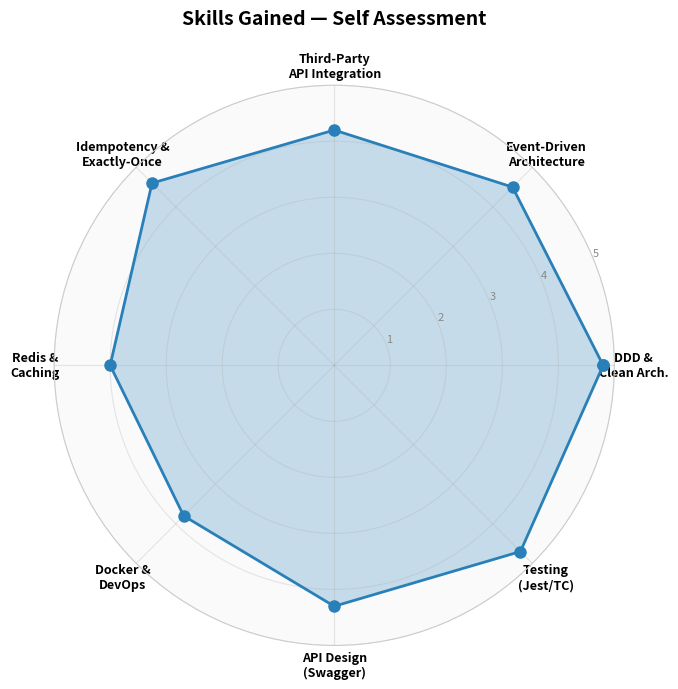

This chart was generated by the following Python code: (Note: this script raises an exception after producing the figure.)
import matplotlib.pyplot as plt
import matplotlib.patches as mpatches
import numpy as np

plt.rcParams.update({
    'font.family': 'sans-serif',
    'font.size': 10,
    'axes.facecolor': '#FAFAFA',
    'figure.facecolor': 'white',
    'axes.edgecolor': '#CCCCCC',
})

OUT = '/Users/youssefbahy/Documents/Training/NexaLearnFullProject/newbook/images'

# ============================================================
# Figure 6.1: Skills Radar Chart
# ============================================================
categories = [
    'DDD &\nClean Arch.',
    'Event-Driven\nArchitecture',
    'Third-Party\nAPI Integration',
    'Idempotency &\nExactly-Once',
    'Redis &\nCaching',
    'Docker &\nDevOps',
    'API Design\n(Swagger)',
    'Testing\n(Jest/TC)',
]

values = [4.8, 4.5, 4.2, 4.6, 4.0, 3.8, 4.3, 4.7]

N = len(categories)
angles = np.linspace(0, 2 * np.pi, N, endpoint=False).tolist()
values += values[:1]
angles += angles[:1]

fig, ax = plt.subplots(figsize=(7, 7), subplot_kw={'polar': True})
ax.fill(angles, values, color='#2980B9', alpha=0.25)
ax.plot(angles, values, color='#2980B9', linewidth=2, marker='o', markersize=8)

ax.set_xticks(angles[:-1])
ax.set_xticklabels(categories, fontsize=9, fontweight='bold')
ax.set_ylim(0, 5)
ax.set_yticks([1, 2, 3, 4, 5])
ax.set_yticklabels(['1', '2', '3', '4', '5'], fontsize=8, color='#888')
ax.grid(True, alpha=0.3)

ax.set_title('Skills Gained — Self Assessment', fontsize=14, fontweight='bold', pad=20)
plt.tight_layout()
plt.savefig(f'{OUT}/skills_radar.png', dpi=180, bbox_inches='tight')
plt.close()
print('Generated skills_radar.png')


# ============================================================
# Figure 6.2: Video Rendition State Machine
# ============================================================
fig, ax = plt.subplots(figsize=(8, 4))
ax.set_xlim(0, 10)
ax.set_ylim(0, 4)
ax.axis('off')

states = [
    (1.5, 2.0, 'UPLOADED', '#E67E22', '#FEEED6'),
    (4.0, 2.0, 'PROCESSING', '#3498DB', '#D6EEFB'),
    (6.5, 2.0, 'READY', '#27AE60', '#D5F5E3'),
    (9.0, 2.0, 'MP4_AVAILABLE', '#2ECC71', '#D5F5E3'),
]
state_positions = {}

for x, y, name, ec, fc in states:
    state_positions[name] = (x, y)
    rect = mpatches.FancyBboxPatch((x-0.8, y-0.35), 1.6, 0.7,
                                    boxstyle="round,pad=0.1",
                                    facecolor=fc, ec=ec, lw=2.5)
    ax.add_patch(rect)
    ax.text(x, y, name, ha='center', va='center', fontsize=8, fontweight='bold', color=ec)

# Initial arrow
ax.annotate('', xy=(1.5-0.8, 2.0), xytext=(0.1, 2.0),
            arrowprops=dict(arrowstyle='->', color='#333', lw=1.5))
ax.text(0.0, 2.25, 'upload', ha='center', va='bottom', fontsize=7, color='#555', style='italic')

# Transitions
transitions = [
    ('UPLOADED', 'PROCESSING', 'upload\ncomplete'),
    ('PROCESSING', 'READY', 'transcode\ndone'),
    ('READY', 'MP4_AVAILABLE', 'mp4 rendition\nready'),
]

for src, dst, label in transitions:
    x1, y1 = state_positions[src]
    x2, y2 = state_positions[dst]
    x1r = x1 + 0.8
    x2l = x2 - 0.8
    ax.annotate('', xy=(x2l, y2), xytext=(x1r, y1),
                arrowprops=dict(arrowstyle='->', color='#555', lw=1.5, connectionstyle='arc3,rad=0.15'))
    mx = (x1r + x2l) / 2
    ax.text(mx, y1 + 0.35, label, ha='center', va='bottom', fontsize=6.5, color='#555', style='italic')

# Error transition
ax.annotate('', xy=(3.5, 3.0), xytext=(5.0, 3.0),
            arrowprops=dict(arrowstyle='->', color='#E74C3C', lw=1.2, connectionstyle='arc3,rad=0.3'))
ax.text(4.25, 3.4, 'error', ha='center', va='bottom', fontsize=6.5, color='#E74C3C', style='italic')

ax.set_title('Video Asset State Machine with MP4 Rendition', fontsize=11, fontweight='bold', pad=10)
plt.tight_layout()
plt.savefig(f'{OUT}/video_rendition_statemachine.png', dpi=180, bbox_inches='tight')
plt.close()
print('Generated video_rendition_statemachine.png')


# ============================================================
# Figure 6.3: Future Work Roadmap
# ============================================================
fig, ax = plt.subplots(figsize=(10, 5))
ax.set_xlim(0, 10)
ax.set_ylim(0, 6)
ax.axis('off')

# Timeline base
ax.plot([0.5, 9.5], [0.5, 0.5], color='#333', lw=2, zorder=1)
for x, label in [(1.5, 'Month 1'), (4.0, 'Month 6'), (6.5, 'Month 12'), (9.0, 'Month 18+')]:
    ax.plot([x, x], [0.3, 0.7], color='#333', lw=2, zorder=1)
    ax.text(x, 0.1, label, ha='center', va='top', fontsize=8, fontweight='bold')

# Phase labels
phases = [
    (1.5, 'Short Term\n(1--6 months)', '#2980B9', [
        ('WebSocket Real-Time', 2.5),
        ('OAuth2 Social Login', 2.0),
        ('Redis Rate Limiter', 1.5),
        ('React/Next.js Frontend', 1.0),
    ]),
    (5.0, 'Medium Term\n(7--12 months)', '#8E44AD', [
        ('Microservices Extraction', 6.0),
        ('GraphQL API Layer', 5.5),
        ('Multi-Tenant Isolation', 5.0),
        ('Push Notifications', 4.5),
    ]),
    (8.5, 'Long Term\n(12+ months)', '#27AE60', [
        ('Course Recommendation', 9.0),
        ('Blockchain Certificates', 8.5),
        ('Mobile SDK', 8.0),
    ]),
]

for phase_x, phase_label, phase_color, items in phases:
    item_ys = [item[1] for item in items]
    y_min = min(item_ys) - 0.5
    y_max = max(item_ys) + 0.5
    rect = mpatches.FancyBboxPatch((phase_x - 0.3, y_min - 0.3), 2.6, y_max - y_min + 0.6,
                                    boxstyle="round,pad=0.08",
                                    facecolor=phase_color, alpha=0.08, ec=phase_color, lw=1.5, ls='--')
    ax.add_patch(rect)

    # Phase title
    ax.text(phase_x + 1.0, y_max + 0.3, phase_label, ha='center', va='bottom',
            fontsize=9, fontweight='bold', color=phase_color)

    for item_label, item_y in items:
        ax.plot([phase_x + 0.3, 9.5], [item_y, item_y],
                color=phase_color, lw=1, alpha=0.3, ls='--')
        dot_x = phase_x + 0.3
        dot = mpatches.Circle((dot_x, item_y), 0.08, color=phase_color, zorder=3)
        ax.add_patch(dot)
        ax.text(dot_x + 0.2, item_y, item_label, va='center', fontsize=7.5, color='#333')

ax.set_title('Future Development Roadmap', fontsize=13, fontweight='bold', pad=15)
plt.tight_layout()
plt.savefig(f'{OUT}/future_work_roadmap.png', dpi=180, bbox_inches='tight')
plt.close()
print('Generated future_work_roadmap.png')
